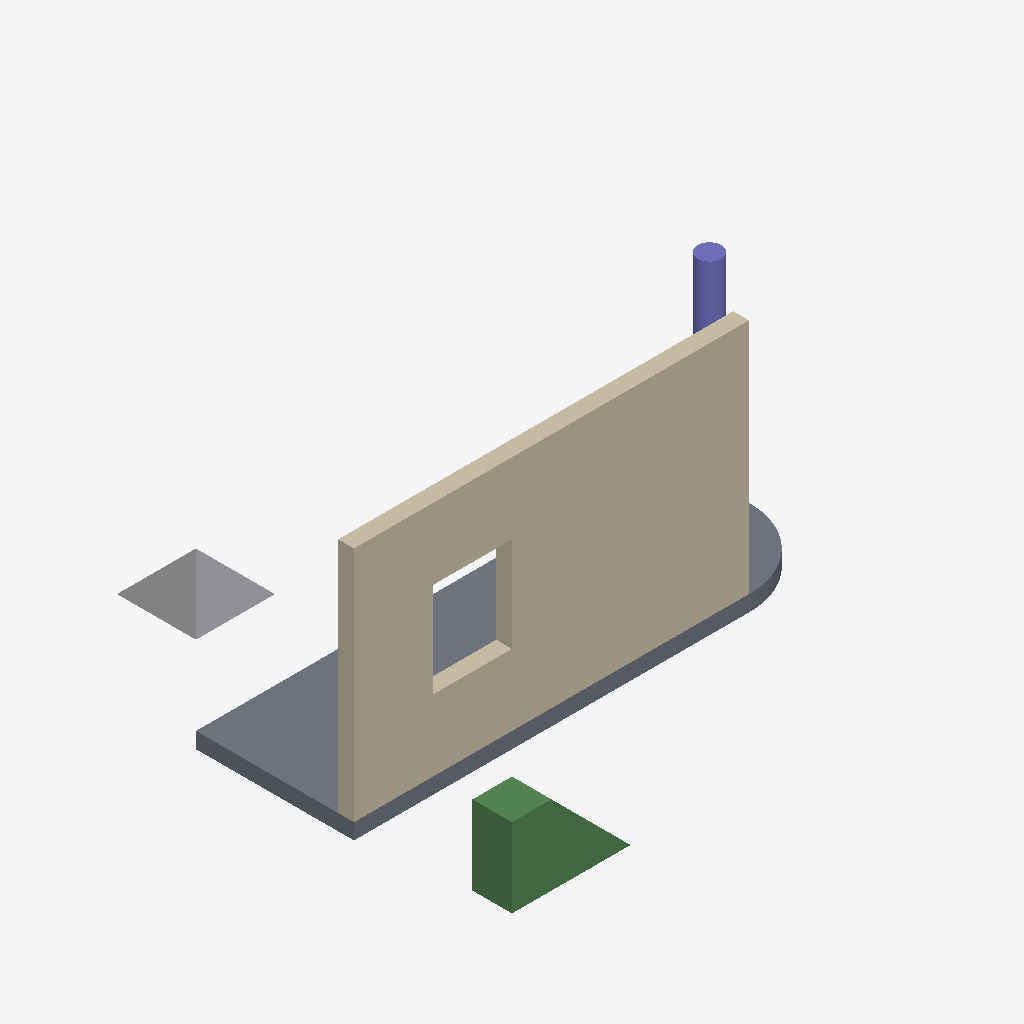
Isometric view of an IFC building model (IFC-SPF (STEP), schema IFC4, length unit millimetre), seen from the south-west, elements coloured by IFC class: 1 wall (beige), 1 slab (grey), 1 beam (green), 1 other element (light grey), 1 column (violet).
Extent 6.0 m × 6.0 m × 3.2 m (x, y, z). Storeys (1): RDC at 0.00 m. Elements (5): 1 IfcBeam, 1 IfcBuildingElementProxy, 1 IfcColumn, 1 IfcSlab, 1 IfcWall.

HEADER;
FILE_DESCRIPTION(('ViewDefinition [ReferenceView]'),'2;1');
FILE_NAME('test_ifc4.ifc','2026-10-19T00:00:00',(''),(''),'','','');
FILE_SCHEMA(('IFC4'));
ENDSEC;
DATA;
#1=IFCPROJECT('0YvctVUKr0kugbFTf53O9L',$,'Projet test',$,$,$,$,(#20),#10);
#30=IFCSITE('1YvctVUKr0kugbFTf53O9L',$,'Site',$,$,#31,$,$,.ELEMENT.,$,$,$,$,$);
#40=IFCBUILDING('2YvctVUKr0kugbFTf53O9L',$,'Bâtiment',$,$,#41,$,$,.ELEMENT.,$,$,$);
#50=IFCBUILDINGSTOREY('3YvctVUKr0kugbFTf53O9L',$,'RDC',$,$,#51,$,$,.ELEMENT.,0.0);
#100=IFCWALL('8YvctVUKr0kugbFTf53O9L',$,'Mur',$,$,#101,#102,$,$);
#200=IFCSLAB('BYvctVUKr0kugbFTf53O9L',$,'Dalle',$,$,#101,#201,$,.FLOOR.);
#500=IFCBEAM('EYvctVUKr0kugbFTf53O9L',$,'Poutre coupée',$,$,#501,#502,$,$);
#400=IFCBUILDINGELEMENTPROXY('DYvctVUKr0kugbFTf53O9L',$,'Tétraèdre',$,$,#401,#402,$,$);
#300=IFCCOLUMN('CYvctVUKr0kugbFTf53O9L',$,'Poteau',$,$,#301,#302,$,$);
ENDSEC;
